10-way image classification set "splits_combined" from GitHub (GrantMihkael/GrantMihkael-NEU-Surface-Defect-Dataset); label vocabulary: injured by a collision, clean sample, convex powder, dirty spot, drain bottom, non conducting, orange peel, pitting, scuffing, transverse strip is dented.

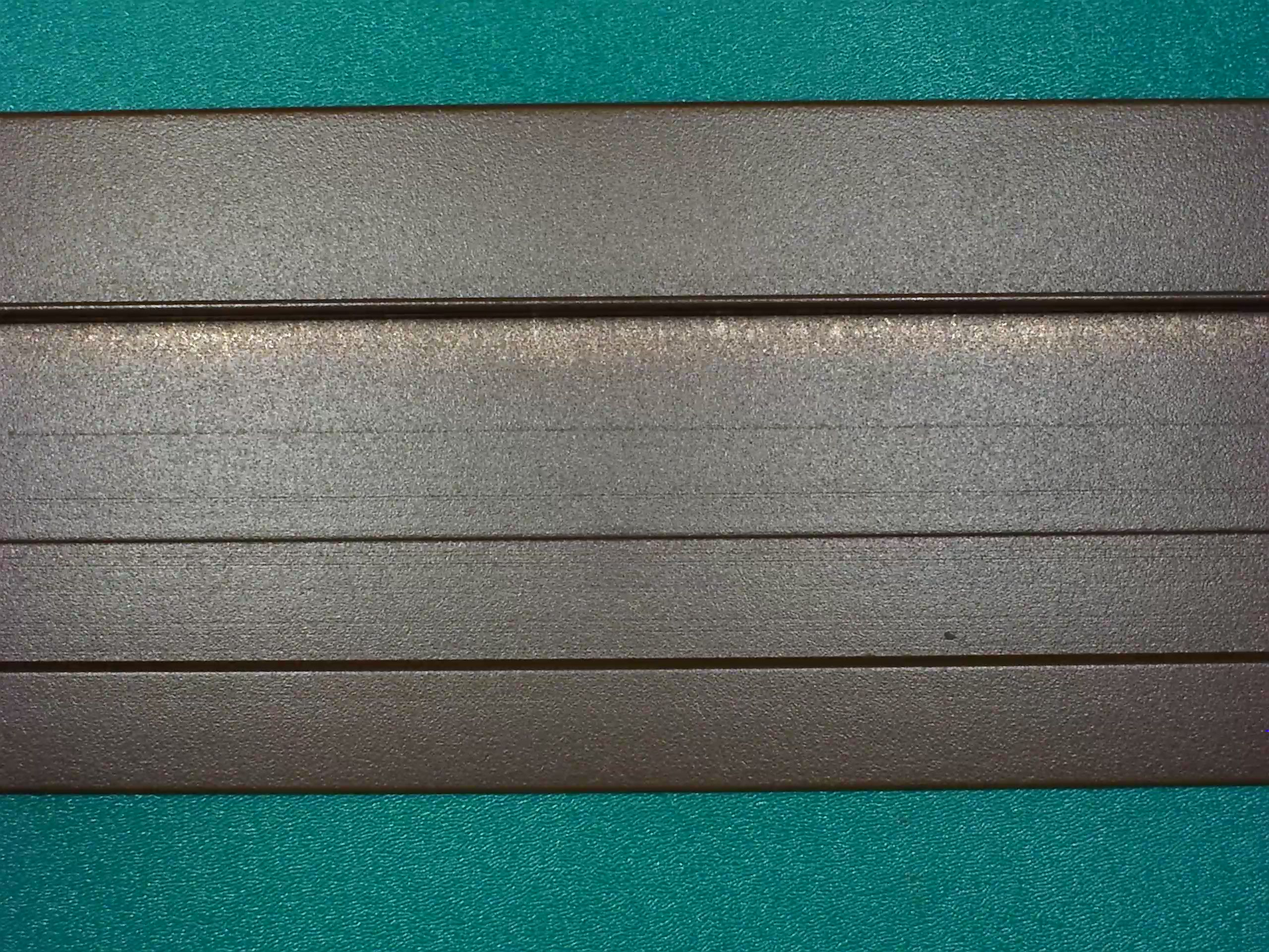
Label: non conducting

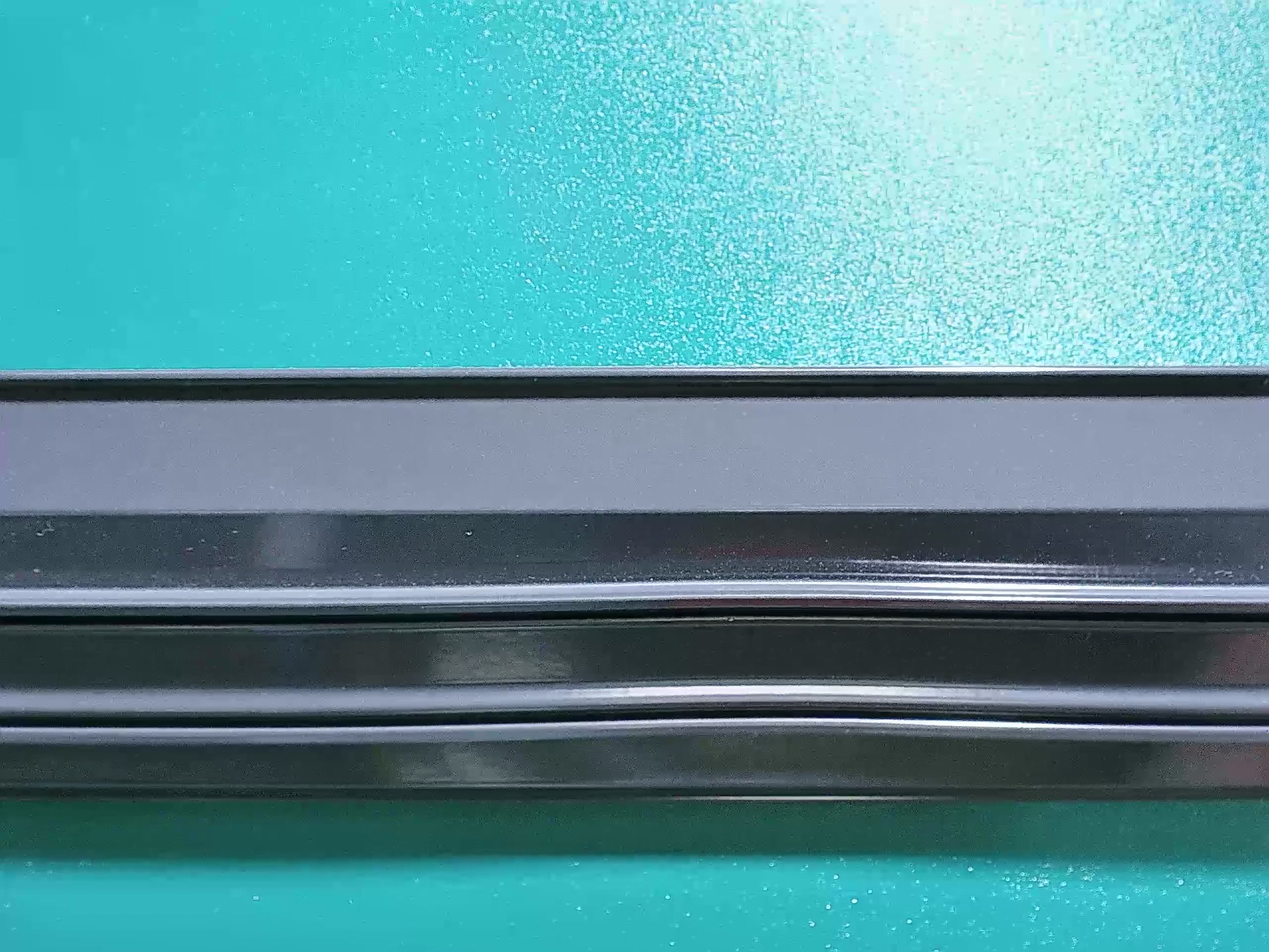
Label: transverse strip is dented

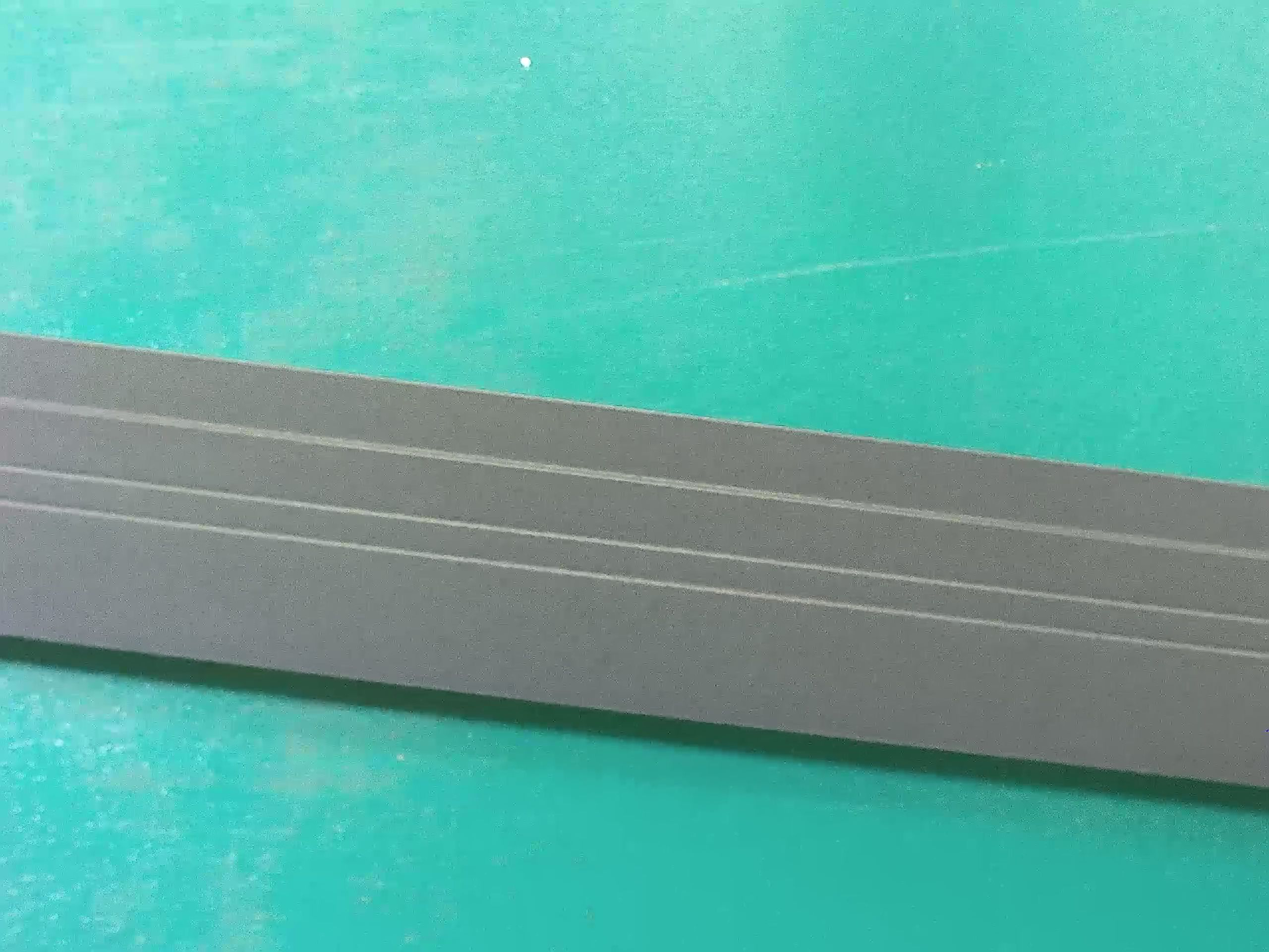
Label: clean sample

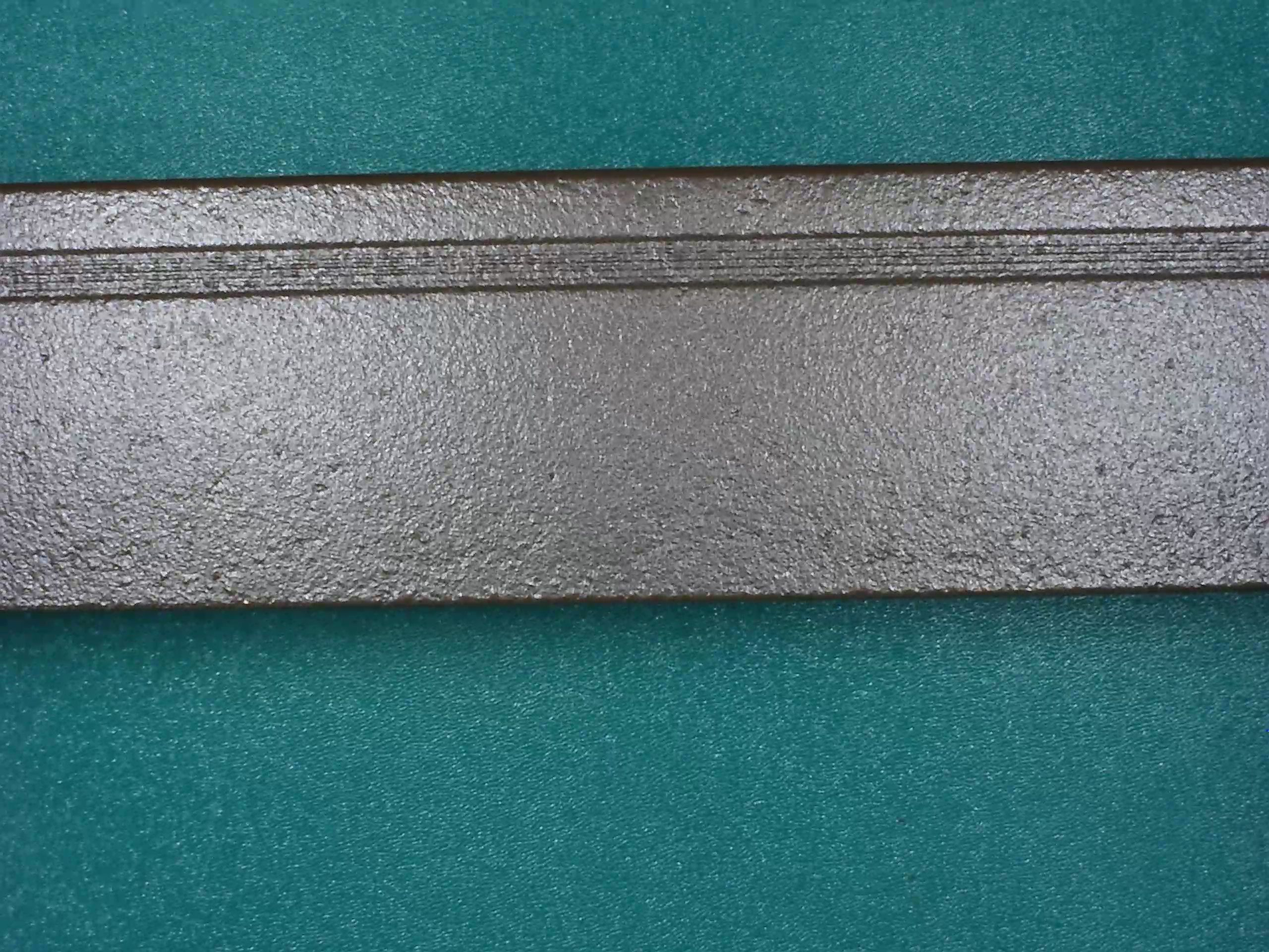
Label: orange peel

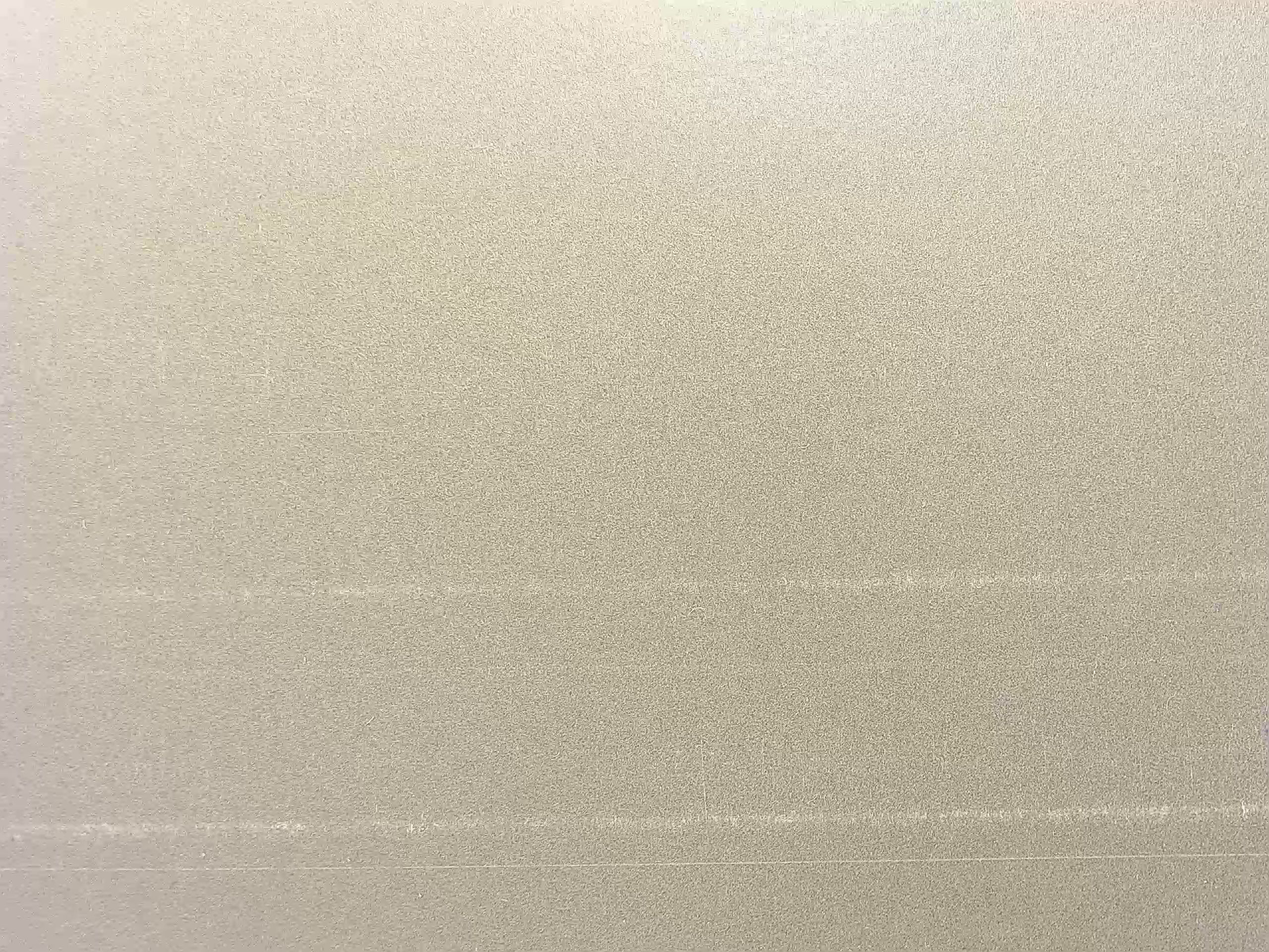
Label: scuffing

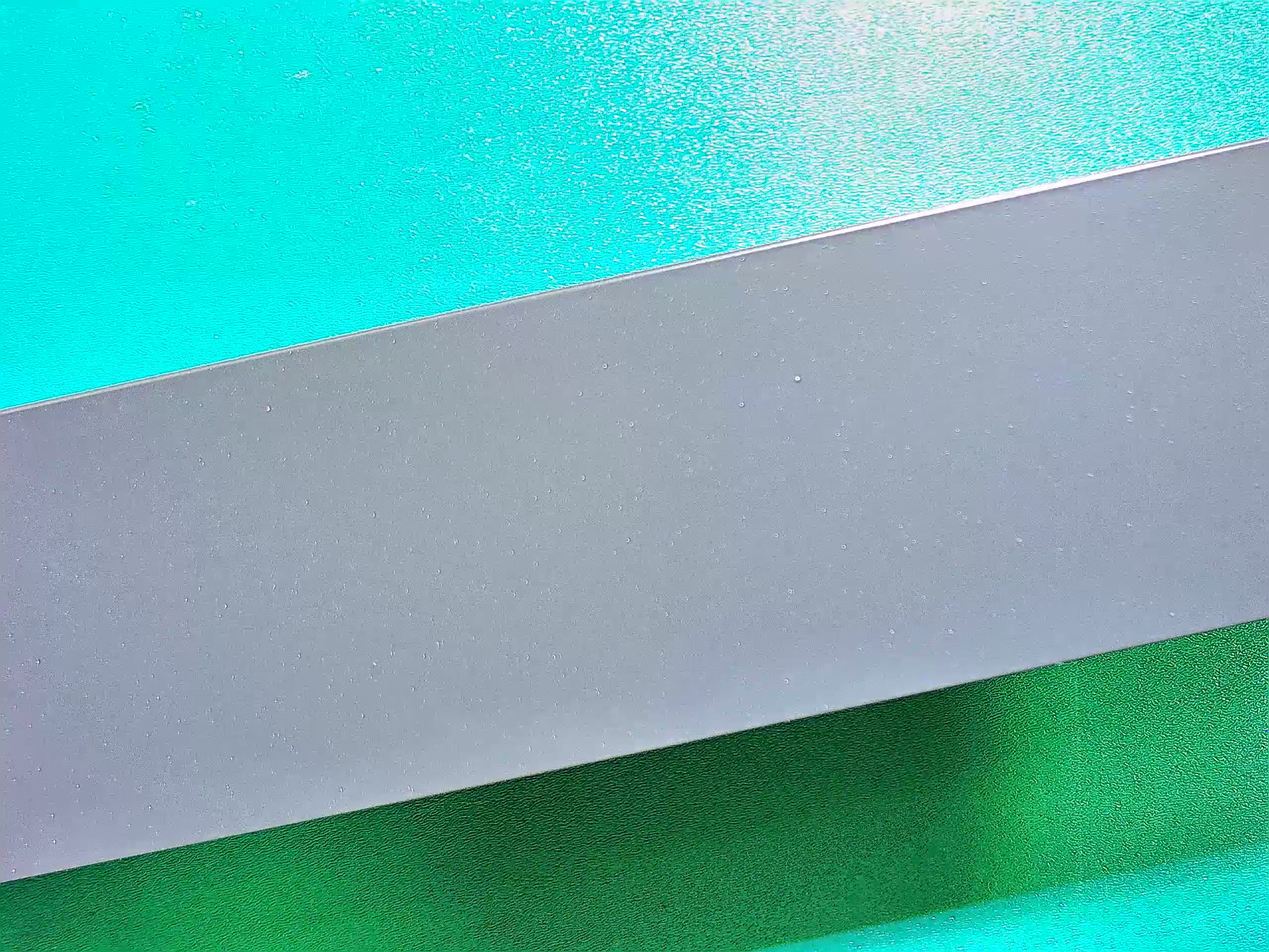
Label: dirty spot
